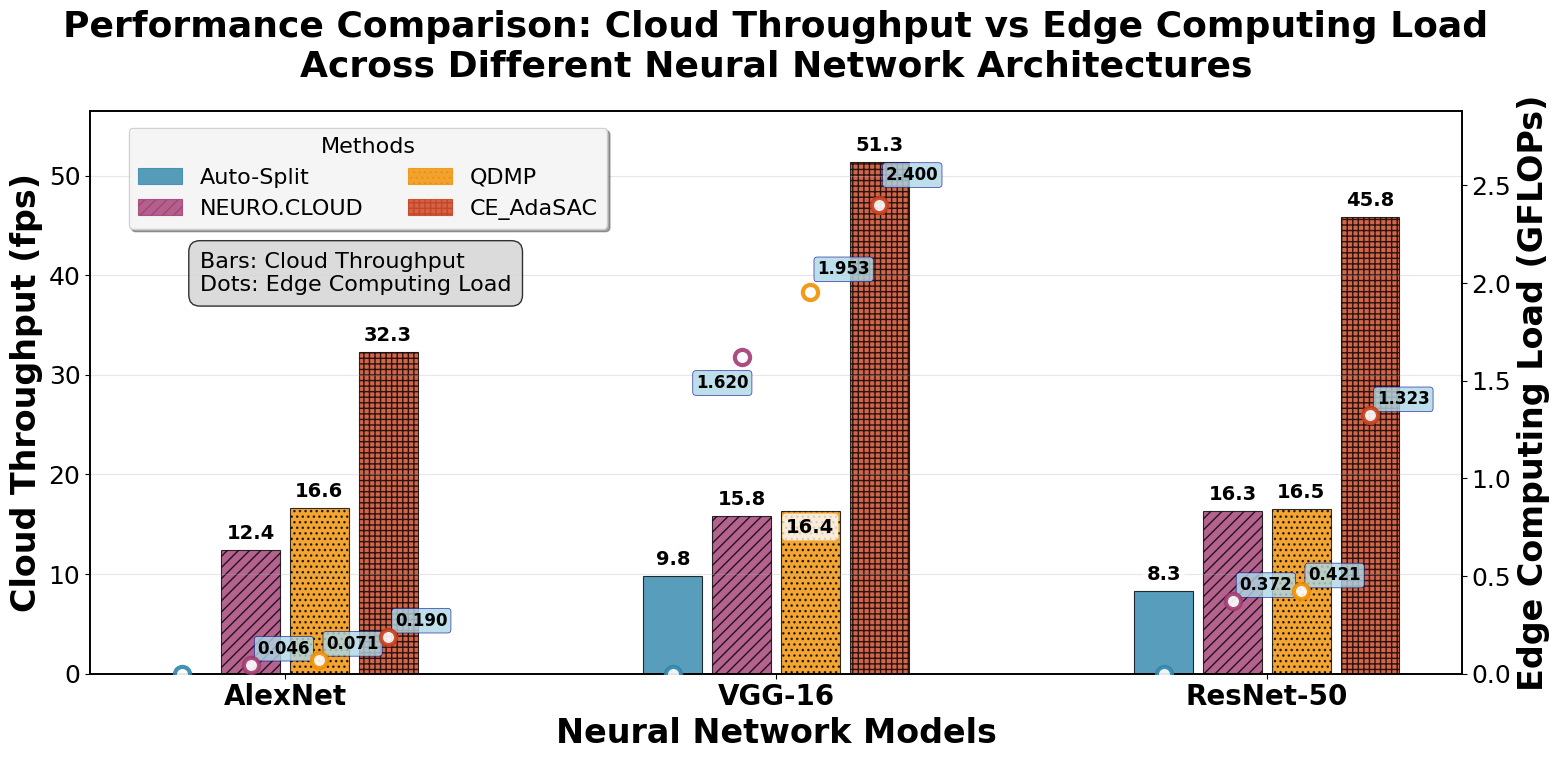

The matplotlib source for this figure:
import numpy as np
import pandas as pd
import matplotlib.pyplot as plt
import matplotlib.patches as mpatches
from matplotlib.ticker import FuncFormatter
import seaborn as sns

# 设置学术风格

# 真实数据
data = {
    'Method': ['auto-split', 'NEURO.CLOUD', 'QDMP.CLOUD', 'CE_AdaSAC'],
    'alexnet_Gflops_edge': [0, 0.0465, 0.0713, 0.19],
    'alexnet_cloud_throughtput': [0, 12.3993329158891,  16.5980531976491,32.29118902616232],
    'vgg16_Gflops_edge': [0, 1.62, 1.953,  2.400185],
    'vgg16_cloud_throughtput': [9.77010932752338, 15.8378207158695,  16.3737484252231,51.3347],
    'resnet50_G_flops_edge': [0, 0.372, 0.42129,  1.323],
    'resnet50_cloud_throughtput': [8.33, 16.3150767624362,   16.5451112755471,45.81271761040865]
}

df = pd.DataFrame(data)

# 模型列表和方法
models = ['AlexNet', 'VGG-16', 'ResNet-50']  # 更规范的命名
methods = ['Auto-Split', 'NEURO.CLOUD', 'QDMP', 'CE_AdaSAC']  # 匹配数据中的实际方法数量

# 设置matplotlib参数，符合学术论文要求
plt.rcParams.update({
    'font.size': 20,  # 增大基础字体大小
    'font.family': 'serif',
    'font.serif': ['Times New Roman'],
    'axes.linewidth': 1.2,
    'axes.labelsize': 22,  # 增大轴标签字体
    'axes.titlesize': 24,  # 增大标题字体
    'xtick.labelsize': 18,  # 增大x轴刻度标签
    'ytick.labelsize': 18,  # 增大y轴刻度标签
    'legend.fontsize': 18,  # 增大图例字体
    'figure.figsize': (16, 8),  # 稍微增大图表尺寸
    'savefig.dpi': 300,
    'savefig.bbox': 'tight'
})

# 数据处理
edge_data = np.array([
    df['alexnet_Gflops_edge'].values,
    df['vgg16_Gflops_edge'].values, 
    df['resnet50_G_flops_edge'].values
])

throughput_data = np.array([
    df['alexnet_cloud_throughtput'].values,
    df['vgg16_cloud_throughtput'].values,
    df['resnet50_cloud_throughtput'].values
])

# 处理特殊值（inf和None）
for i in range(throughput_data.shape[0]):
    for j in range(throughput_data.shape[1]):
        if throughput_data[i, j] is None:
            throughput_data[i, j] = 0
        elif np.isinf(throughput_data[i, j]):
            throughput_data[i, j] = 100  # 用一个很大的值代替inf，便于绘图

# 创建图形
fig, ax1 = plt.subplots(figsize=(16, 8))

# 设置颜色方案 - 使用更专业的配色
colors = ['#2E86AB', '#A23B72', '#F18F01', '#C73E1D', '#592720', '#1B5E20']
patterns = ['', '///', '...', '+++', 'xxx', '|||']

# 柱状图参数
n_models = len(models)
n_methods = len(methods)
width = 0.12  # 每个柱子的宽度
spacing = 0.02  # 柱子间距

# 计算每组柱子的位置
x_positions = np.arange(n_models)
bar_positions = []

for i in range(n_methods):
    offset = (i - (n_methods-1)/2) * (width + spacing)
    bar_positions.append(x_positions + offset)

# 绘制吞吐量柱状图 (左Y轴)
bars_throughput = []
for i, method in enumerate(methods):
    bars = ax1.bar(bar_positions[i], throughput_data[:, i], width, 
                   label=method, color=colors[i], alpha=0.8, 
                   edgecolor='black', linewidth=0.8, hatch=patterns[i])
    bars_throughput.append(bars)

# 设置左Y轴（吞吐量）
ax1.set_xlabel('Neural Network Models', fontsize=24, fontweight='bold')
ax1.set_ylabel('Cloud Throughput (fps)', fontsize=24, fontweight='bold', color='black')
ax1.tick_params(axis='y', labelcolor='black', labelsize=18)
ax1.set_xticks(x_positions)
ax1.set_xticklabels(models, fontsize=20, fontweight='bold')
ax1.grid(True, alpha=0.3, axis='y')

# 创建右Y轴（边侧计算压力）
ax2 = ax1.twinx()

# 绘制边侧计算压力的散点图（只有点，没有连线）
for i, method in enumerate(methods):
    if i < len(colors):  # 确保不超出颜色数组范围
        ax2.scatter(bar_positions[i], edge_data[:, i], 
                   s=120, color=colors[i], marker='o',
                   facecolors='white', edgecolors=colors[i], 
                   linewidths=3, alpha=0.9, zorder=5)

# 设置右Y轴
ax2.set_ylabel('Edge Computing Load (GFLOPs)', fontsize=24, fontweight='bold', color='black')
ax2.tick_params(axis='y', labelcolor='black', labelsize=18)

# 设置Y轴范围，确保数据清晰可见
ax1.set_ylim(0, max(throughput_data.flatten()) * 1.1)
ax2.set_ylim(0, max(edge_data.flatten()) * 1.2)

# 添加图例 - 合并两种样式到一个图例中
legend_elements = []
for i, method in enumerate(methods):
    # 创建复合图例元素：包含柱状图和散点图样式
    bar_patch = mpatches.Patch(color=colors[i], alpha=0.8, 
                              edgecolor='black', linewidth=0.8,
                              hatch=patterns[i], label=method)
    legend_elements.append(bar_patch)

# 创建主图例
main_legend = ax1.legend(handles=legend_elements, 
                        loc='upper left', bbox_to_anchor=(0.02, 0.99),
                        title='Methods', title_fontsize=16, fontsize=16,
                        frameon=True, fancybox=True, shadow=True,
                        ncol=2)
main_legend.get_frame().set_facecolor('white')
main_legend.get_frame().set_alpha(0.9)

# 添加说明文字
ax1.text(0.08, 0.75, 'Bars: Cloud Throughput\nDots: Edge Computing Load', 
         transform=ax1.transAxes, fontsize=16, 
         bbox=dict(boxstyle='round,pad=0.5', facecolor='lightgray', alpha=0.8),
         verticalalignment='top')

# 添加数值标签
def add_value_labels(ax, bars_list, data, format_str='{:.1f}'):
    """在柱状图上添加数值标签"""
    for i, bars in enumerate(bars_list):
        for j, bar in enumerate(bars):
            height = bar.get_height()
            if height > 0:  # 只为有值的柱子添加标签
                value = data[j, i]
                if np.isinf(value):
                    label = '∞'
                elif value == 0:
                    label = '0'
                else:
                    label = format_str.format(value)
                
                # 所有标签都显示在柱子上方3个像素的位置
                # 特殊处理：VGG-16的第三个柱子（QDMP方法）显示在下方
                if j == 1 and i == 2:  # j=1是VGG-16，i=2是QDMP方法
                    y_offset = -5  # 负值表示向下偏移
                    va_pos = 'top'  # 标签顶部对齐到柱子底部
                else:
                    # 其他标签都显示在柱子上方
                    y_offset = 5
                    va_pos = 'bottom'
                
                ax.annotate(label,
                           xy=(bar.get_x() + bar.get_width() / 2, height),
                           xytext=(0, y_offset),  # 固定在柱子上方3个像素
                           textcoords="offset points",
                           ha='center', va=va_pos,
                           fontsize=14, fontweight='bold',  # 增大数值标签字体
                           rotation=90 if len(label) > 4 else 0,
                           bbox=dict(boxstyle='round,pad=0.2', 
                                   facecolor='white', alpha=0.8, edgecolor='none'))

# 添加吞吐量数值标签
add_value_labels(ax1, bars_throughput, throughput_data, '{:.1f}')

# 添加边侧计算压力数值标签
for i, method in enumerate(methods):
    for j, pos in enumerate(bar_positions[i]):
        value = edge_data[j, i]
        if value > 0:
            # 根据数值大小和位置调整标签位置
            if j == 1 and i == 1:  # VGG-16的NEURO.CLOUD，避免与柱子标签重叠
                x_offset = 5
                y_offset = -25
                ha_pos = 'right'
            elif j == 1 and i == 2:  # VGG-16的QDMP.CLOUD
                x_offset = 5
                y_offset = 10
                ha_pos = 'left'
            elif j == 1 and i == 3:  # VGG-16的CE_AdaSAC，数值较大
                x_offset = 5
                y_offset = 15
                ha_pos = 'left'
            elif value > 2:  # 高数值点
                x_offset = 8
                y_offset = 8
                ha_pos = 'left'
            else:  # 其他情况
                x_offset = 5
                y_offset = 5
                ha_pos = 'left'
            
            ax2.annotate(f'{value:.3f}',
                        xy=(pos, value),
                        xytext=(x_offset, y_offset),
                        textcoords="offset points",
                        ha=ha_pos, va='bottom',
                        fontsize=12, fontweight='bold',  # 增大边侧计算压力标签字体
                        bbox=dict(boxstyle='round,pad=0.2', 
                                facecolor='lightblue', alpha=0.8, 
                                edgecolor='darkblue', linewidth=0.5))

# 设置标题
plt.title('Performance Comparison: Cloud Throughput vs Edge Computing Load\nAcross Different Neural Network Architectures', 
          fontsize=26, fontweight='bold', pad=25)  # 增大标题字体

# 调整布局
plt.tight_layout()

# 保存高质量图片
plt.savefig('infocom_performance_analysis.png', dpi=300, bbox_inches='tight', 
            facecolor='white', edgecolor='none')
plt.savefig('infocom_performance_analysis.pdf', bbox_inches='tight', 
            facecolor='white', edgecolor='none')

# 显示图片
plt.show()

# 打印数据摘要
print("=== 数据摘要 ===")
print(f"模型数量: {n_models}")
print(f"方法数量: {n_methods}")
print("\n各方法在不同模型上的表现:")
for i, model in enumerate(models):
    print(f"\n{model}:")
    for j, method in enumerate(methods):
        throughput = throughput_data[i, j]
        edge_load = edge_data[i, j]
        throughput_str = "∞" if np.isinf(throughput) else f"{throughput:.2f}"
        print(f"  {method}: 吞吐量={throughput_str} fps, 边侧负载={edge_load:.4f} GFLOPs")

